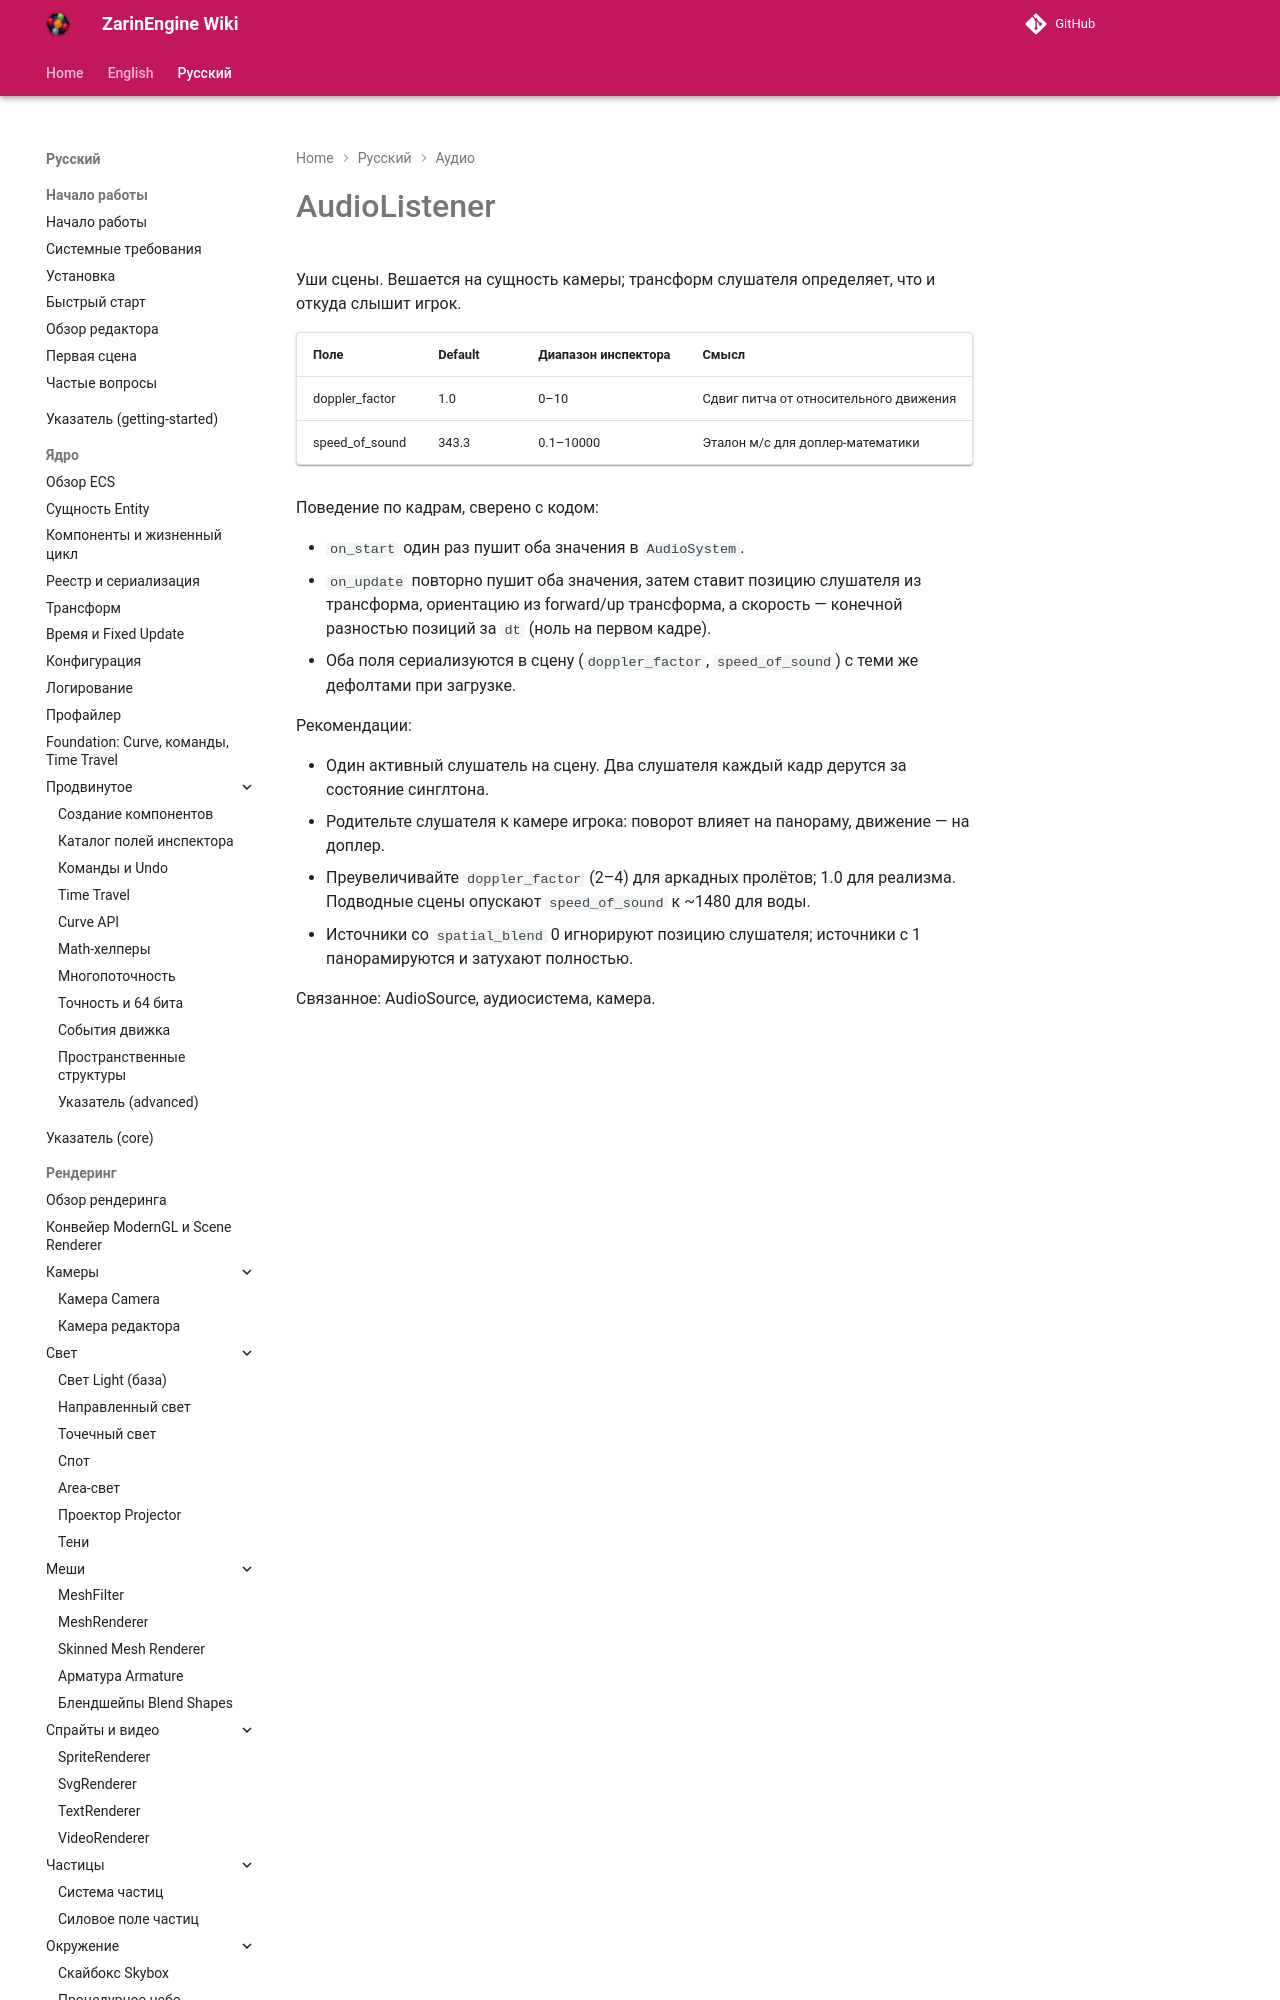

repository: EgorKonstrukt/ZarinEngineWiki · page: ru/audio/audio-listener/index.html · generator: mkdocs

# AudioListener

Уши сцены. Вешается на сущность камеры; трансформ слушателя определяет, что и откуда слышит игрок.

| Поле | Default | Диапазон инспектора | Смысл |
|---|---|---|---|
| doppler_factor | 1.0 | 0–10 | Сдвиг питча от относите
